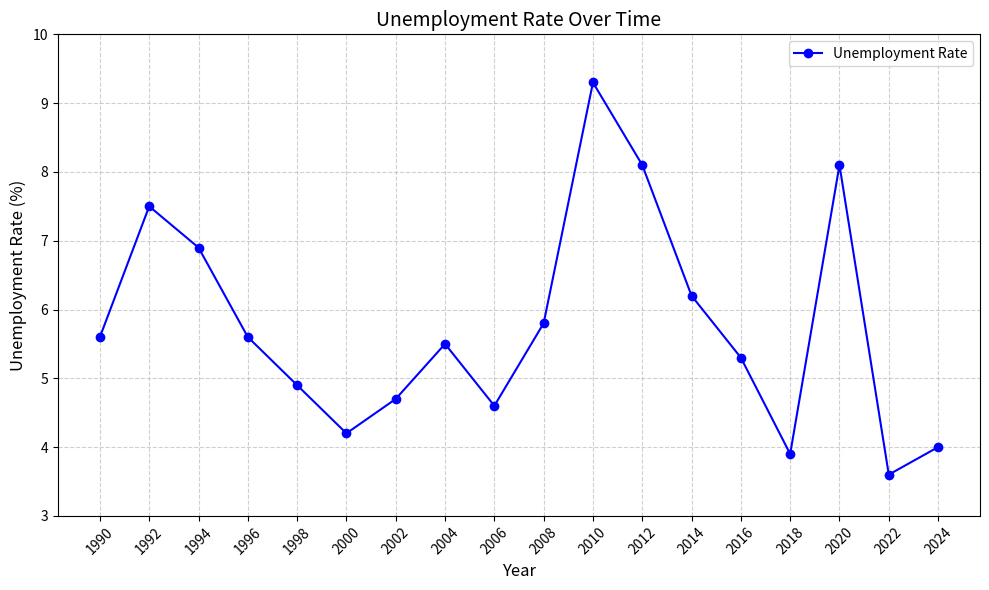

Write Python code to recreate this figure.
import matplotlib.pyplot as plt

# Data from the graph
years = [1990, 1992, 1994, 1996, 1998, 2000, 2002, 2004, 2006, 2008, 2010, 2012, 2014, 2016, 2018, 2020, 2022, 2024]
unemployment_rate = [5.6, 7.5, 6.9, 5.6, 4.9, 4.2, 4.7, 5.5, 4.6, 5.8, 9.3, 8.1, 6.2, 5.3, 3.9, 8.1, 3.6, 4.0]

# Plotting the graph
plt.figure(figsize=(10, 6))
plt.plot(years, unemployment_rate, marker='o', color='blue', label='Unemployment Rate')

# Adding labels and title
plt.title('Unemployment Rate Over Time', fontsize=14)
plt.xlabel('Year', fontsize=12)
plt.ylabel('Unemployment Rate (%)', fontsize=12)
plt.ylim(3, 10)  # Setting y-axis limits
plt.grid(True, linestyle='--', alpha=0.6)
plt.xticks(years, rotation=45)
plt.legend()

# Show the graph
plt.tight_layout()
plt.show()
